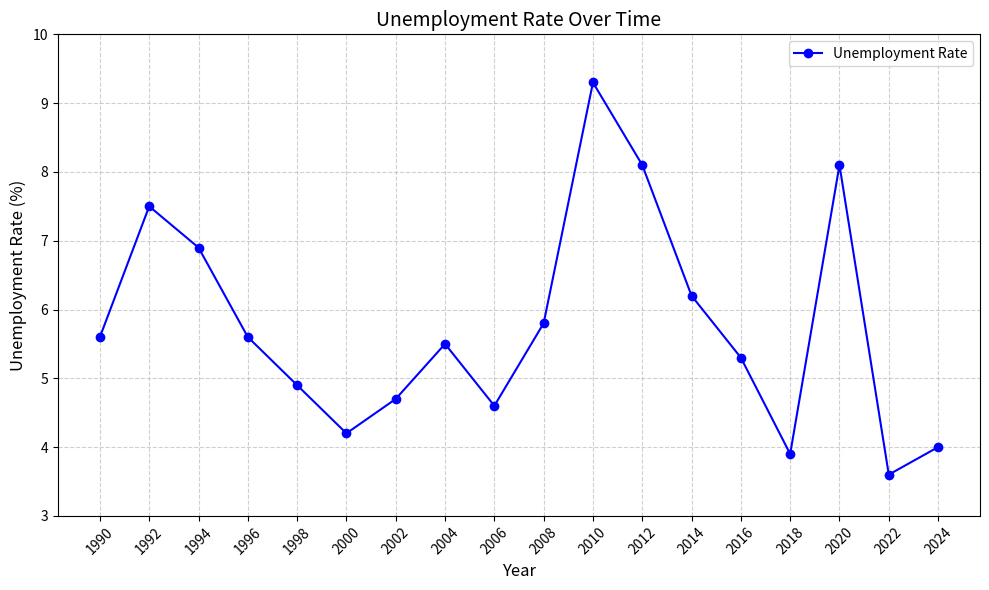

Write Python code to recreate this figure.
import matplotlib.pyplot as plt

# Data from the graph
years = [1990, 1992, 1994, 1996, 1998, 2000, 2002, 2004, 2006, 2008, 2010, 2012, 2014, 2016, 2018, 2020, 2022, 2024]
unemployment_rate = [5.6, 7.5, 6.9, 5.6, 4.9, 4.2, 4.7, 5.5, 4.6, 5.8, 9.3, 8.1, 6.2, 5.3, 3.9, 8.1, 3.6, 4.0]

# Plotting the graph
plt.figure(figsize=(10, 6))
plt.plot(years, unemployment_rate, marker='o', color='blue', label='Unemployment Rate')

# Adding labels and title
plt.title('Unemployment Rate Over Time', fontsize=14)
plt.xlabel('Year', fontsize=12)
plt.ylabel('Unemployment Rate (%)', fontsize=12)
plt.ylim(3, 10)  # Setting y-axis limits
plt.grid(True, linestyle='--', alpha=0.6)
plt.xticks(years, rotation=45)
plt.legend()

# Show the graph
plt.tight_layout()
plt.show()
